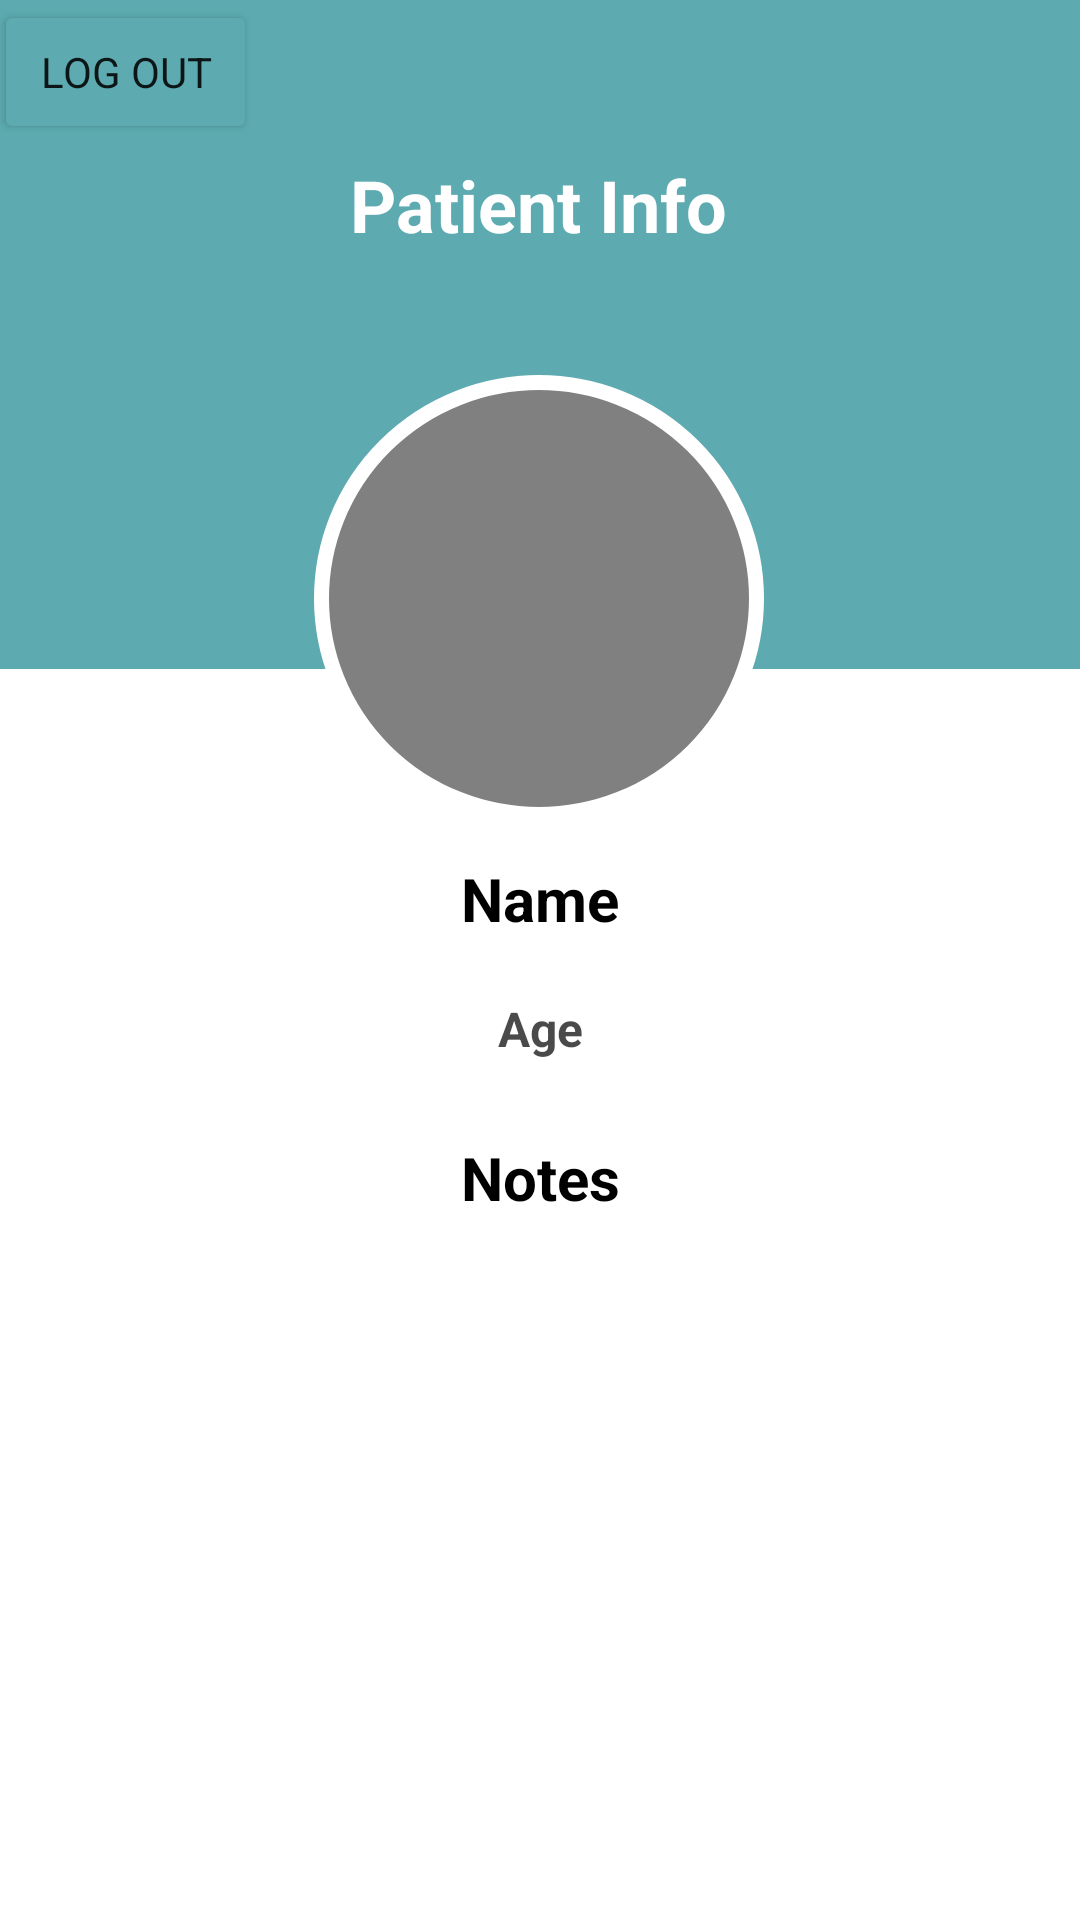

Here is an Android app screen rendered from its layout file. Give the layout XML and the strings, colors and styles it references.
<!-- AndroidManifest.xml: application theme Theme.LifeAware -->
<!-- res/layout/fragment_patient_info.xml -->
<?xml version="1.0" encoding="utf-8"?>
<androidx.constraintlayout.widget.ConstraintLayout xmlns:android="http://schemas.android.com/apk/res/android"
    xmlns:app="http://schemas.android.com/apk/res-auto"
    xmlns:tools="http://schemas.android.com/tools"
    android:id="@+id/contraint_layout"
    android:layout_width="match_parent"
    android:layout_height="match_parent"
    tools:context=".controllers.MainActivity">

    <View
        android:id="@+id/view"
        android:layout_width="410dp"
        android:layout_height="223dp"
        android:background="#5DABB0"
        app:layout_constraintEnd_toEndOf="parent"
        app:layout_constraintStart_toStartOf="parent"
        app:layout_constraintTop_toTopOf="parent" />

    <TextView
        android:id="@+id/patient_info_title"
        android:layout_width="169dp"
        android:layout_height="37dp"
        android:layout_marginTop="52dp"
        android:text="Patient Info"
        android:textAlignment="center"
        android:textColor="#FFFFFF"
        android:textSize="24sp"
        android:textStyle="bold"
        app:layout_constraintEnd_toEndOf="parent"
        app:layout_constraintHorizontal_bias="0.498"
        app:layout_constraintStart_toStartOf="parent"
        app:layout_constraintTop_toTopOf="@+id/view"
        tools:ignore="TextSizeCheck" />


    <ImageView
        android:id="@+id/imageView"
        android:layout_width="150dp"
        android:layout_height="149dp"
        android:layout_marginTop="36dp"
        app:layout_constraintEnd_toEndOf="parent"
        app:layout_constraintHorizontal_bias="0.498"
        app:layout_constraintStart_toStartOf="parent"
        app:layout_constraintTop_toBottomOf="@+id/patient_info_title"
        app:srcCompat="@drawable/circle"
        tools:ignore="ContentDescription" />

    <TextView
        android:id="@+id/patient_info_name"
        android:layout_width="125dp"
        android:layout_height="29dp"
        android:layout_marginTop="12dp"
        android:text="@string/patient_name"
        android:textAlignment="center"
        android:textColor="#000000"
        android:textSize="20sp"
        android:textStyle="bold"
        app:layout_constraintEnd_toEndOf="parent"
        app:layout_constraintStart_toStartOf="parent"
        app:layout_constraintTop_toBottomOf="@+id/imageView"
        tools:ignore="TextSizeCheck" />

    <Button
        android:id="@+id/LogoutButton"
        android:layout_width="wrap_content"
        android:layout_height="wrap_content"
        android:layout_marginEnd="308dp"
        android:backgroundTint="#5DABB0"
        android:fontFamily="sans-serif"
        android:padding="0dp"
        android:text="@string/LogOut"
        app:layout_constraintEnd_toEndOf="parent"
        app:layout_constraintHorizontal_bias="0.066"
        app:layout_constraintStart_toStartOf="parent"
        tools:layout_editor_absoluteY="16dp"
        tools:ignore="MissingConstraints" />

    <TextView
        android:id="@+id/patient_info_age"
        android:layout_width="132dp"
        android:layout_height="32dp"
        android:layout_marginTop="17dp"
        android:text="Age"
        android:textAlignment="center"
        android:textColor="#B5000000"
        android:textSize="16sp"
        android:textStyle="bold"
        app:layout_constraintEnd_toEndOf="parent"
        app:layout_constraintStart_toStartOf="parent"
        app:layout_constraintTop_toBottomOf="@+id/patient_info_name" />

    <TextView
        android:id="@+id/patient_info_notes"
        android:layout_width="111dp"
        android:layout_height="27dp"
        android:layout_marginTop="15dp"
        android:text="Notes"
        android:textAlignment="center"
        android:textColor="#000000"
        android:textSize="20sp"
        android:textStyle="bold"
        app:layout_constraintEnd_toEndOf="parent"
        app:layout_constraintStart_toStartOf="parent"
        app:layout_constraintTop_toBottomOf="@+id/patient_info_age"
        tools:ignore="TextSizeCheck" />


</androidx.constraintlayout.widget.ConstraintLayout>
<!-- resources referenced by this layout -->
<resources>
  <!-- drawable circle (drawable) -->
  <?xml version="1.0" encoding="utf-8"?>
  <shape xmlns:android="http://schemas.android.com/apk/res/android"
      android:shape="oval">
  
      <solid
          android:color="#808080"/>
  
      <stroke
          android:width="5sp"
          android:color="@color/white"/>
  
  </shape>
  <string name="LogOut">Log Out</string>
  <string name="patient_name">Name</string>
  <style name="Theme.LifeAware" parent="Theme.MaterialComponents.DayNight.DarkActionBar">
          
          <item name="colorPrimary">@color/purple_500</item>
          <item name="colorPrimaryVariant">@color/purple_700</item>
          <item name="colorOnPrimary">@color/white</item>
          
          <item name="colorSecondary">@color/teal_200</item>
          <item name="colorSecondaryVariant">@color/teal_700</item>
          <item name="colorOnSecondary">@color/black</item>
          
          <item name="android:statusBarColor">?attr/colorPrimaryVariant</item>
          
      </style>
  <!-- not gathered from this repository: default colours our renderer supplied (Android Studio template values) -->
  <color name="purple_500">#FF6200EE</color>
  <color name="purple_700">#FF3700B3</color>
  <color name="teal_200">#FF03DAC5</color>
  <color name="teal_700">#FF018786</color>
  <color name="black">#FF000000</color>
  <color name="white">#FFFFFFFF</color>
</resources>
